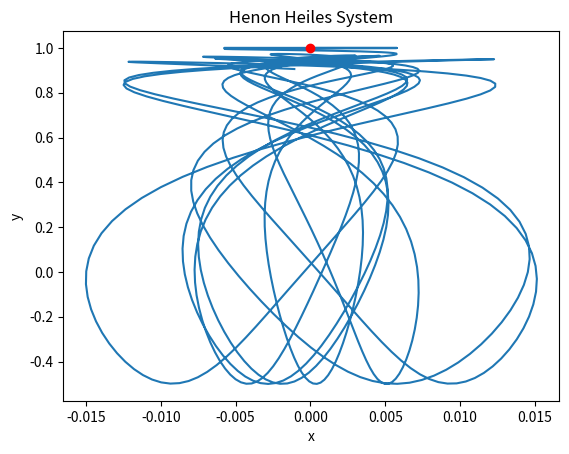

Source code (Python):
import numpy as np
import matplotlib.pyplot as plt
from scipy.integrate import solve_ivp

def henon_heiles_rhs(t, s):
    x, y, px, py = s
    Fx = - x - 2*x*y
    Fy = - y - (x**2 - y**2)
    return px, py, Fx, Fy

def henon_heiles_system(initial_pos, initial_vel,
        time_span=100, num_samples=1000):
    sol = solve_ivp(henon_heiles_rhs, (0, time_span),
            tuple(initial_pos) + tuple(initial_vel),
            t_eval=np.linspace(0, time_span, num_samples), method="BDF")
    plt.plot(sol.y[0, :], sol.y[1, :])
    plt.plot([initial_pos[0]], [initial_pos[1]], "or")
    plt.title("Henon Heiles System")
    plt.xlabel("x")
    plt.ylabel("y")
    plt.show()
    return sol

if __name__ == "__main__":
    henon_heiles_system((0, 1), (0.01, 0))
